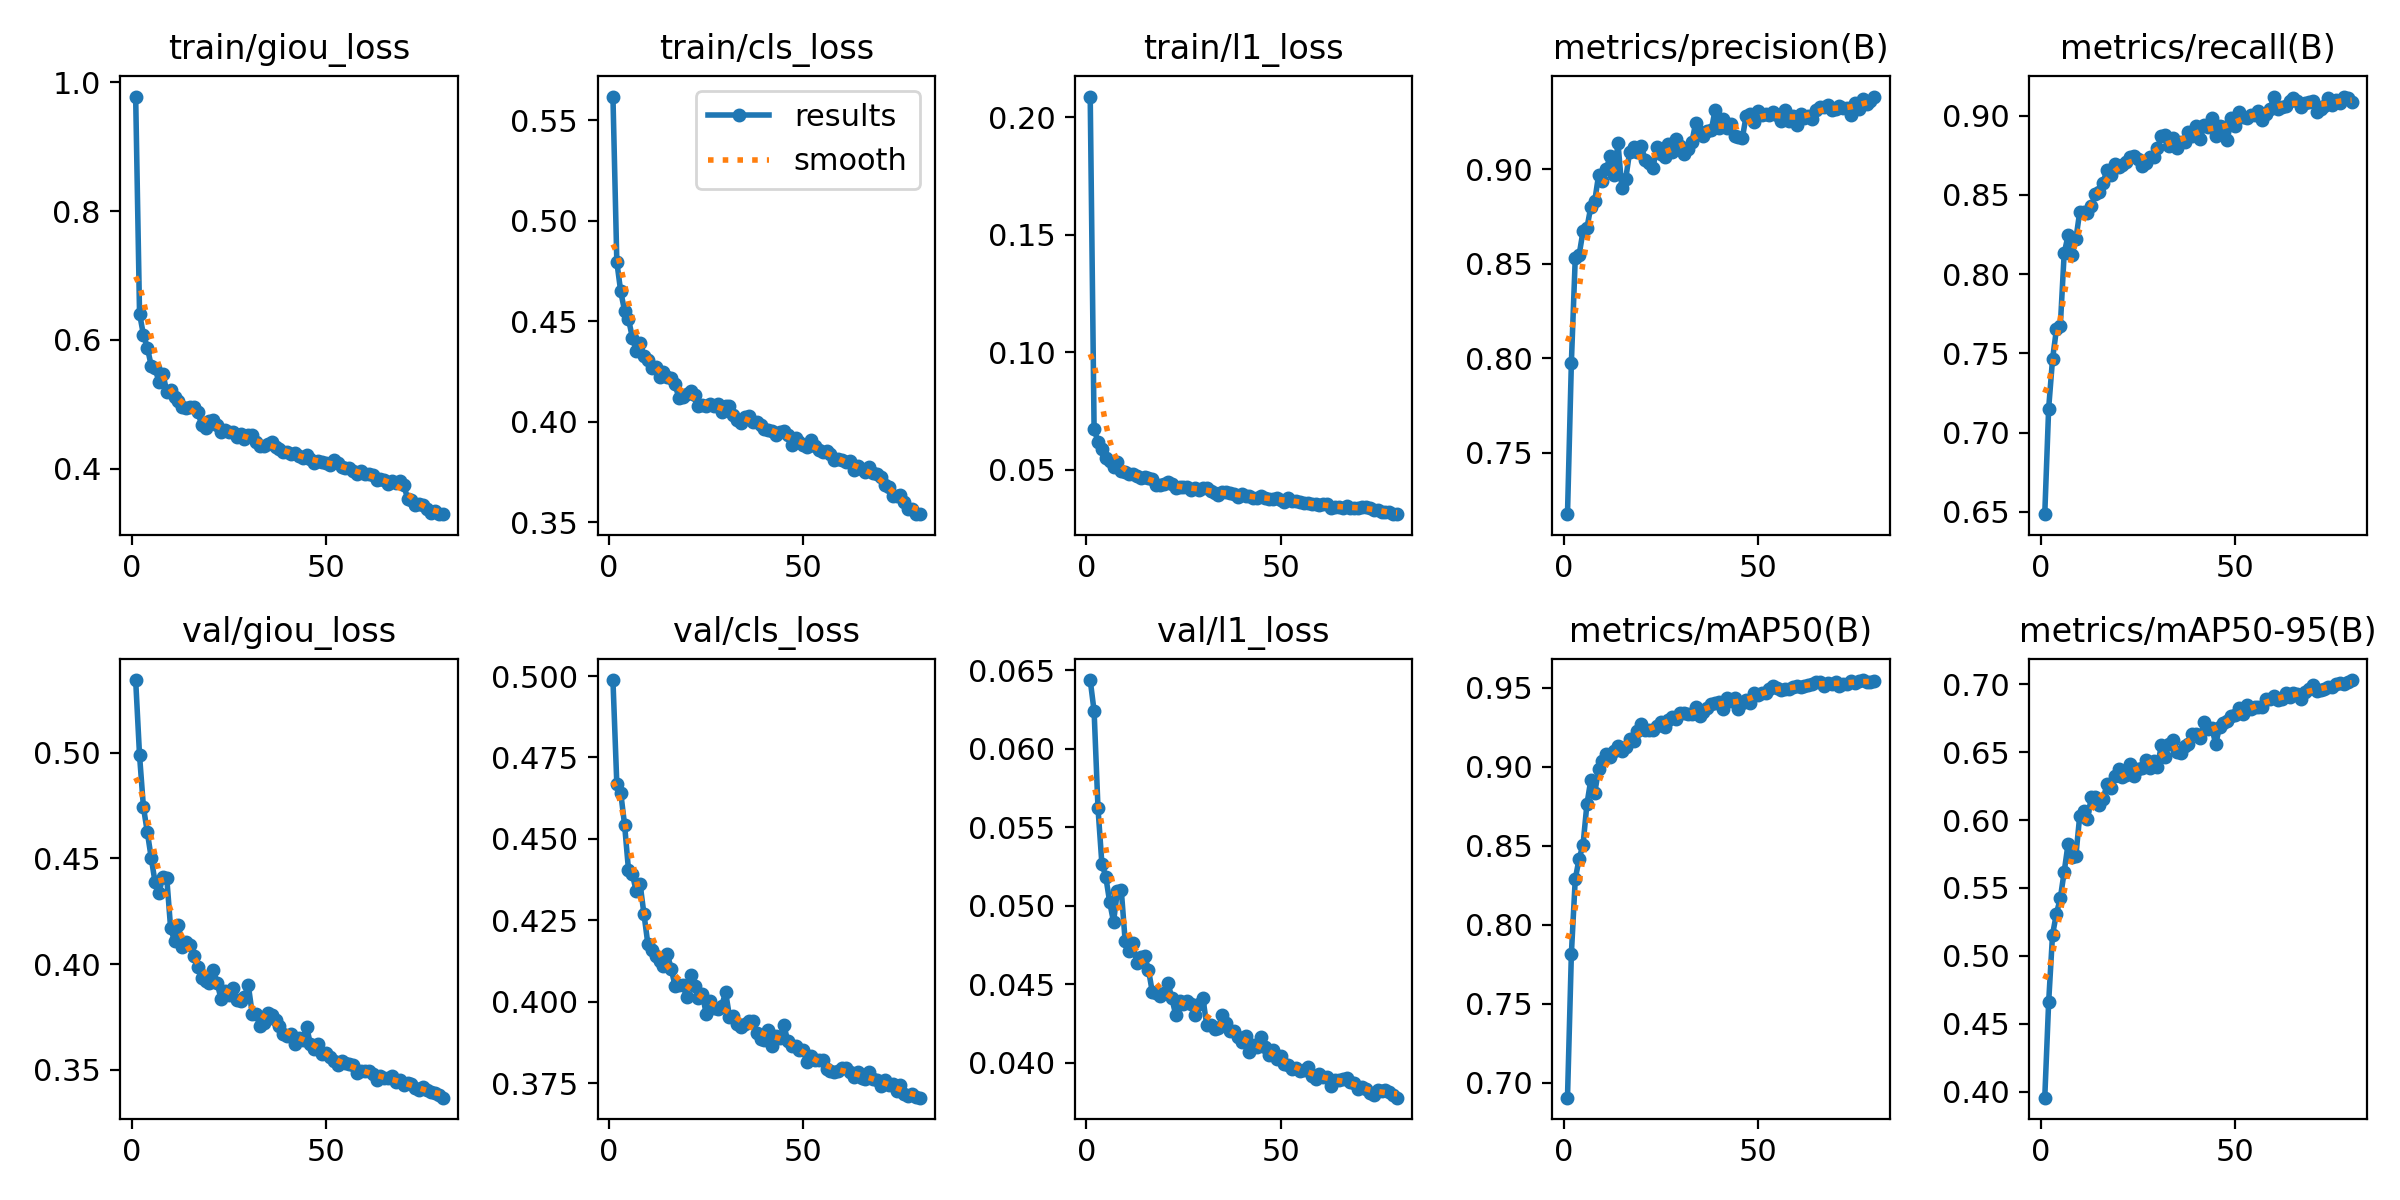

Values plotted in this chart, from the file beside it:
epoch, time, train/giou_loss, train/cls_loss, train/l1_loss, metrics/precision(B), metrics/recall(B), metrics/mAP50(B), metrics/mAP50-95(B), val/giou_loss, val/cls_loss, val/l1_loss, lr/pg0, lr/pg1, lr/pg2
1, 386.2, 0.9778, 0.5618, 0.2088, 0.7175, 0.6485, 0.6905, 0.3955, 0.5344, 0.4988, 0.06439, 0.00037, 0.00037, 0.00037
2, 725.1, 0.6404, 0.4795, 0.06719, 0.7977, 0.7152, 0.7815, 0.4658, 0.4987, 0.4668, 0.06241, 0.0007312, 0.0007312, 0.0007312
3, 1045, 0.6078, 0.4648, 0.06188, 0.853, 0.7463, 0.8288, 0.5155, 0.4743, 0.4642, 0.05623, 0.001083, 0.001083, 0.001083
4, 1362, 0.5879, 0.4552, 0.05872, 0.8546, 0.7651, 0.8418, 0.5311, 0.4624, 0.4543, 0.05269, 0.00107, 0.00107, 0.00107
5, 1677, 0.5599, 0.4511, 0.05487, 0.8671, 0.7672, 0.8506, 0.5423, 0.4503, 0.4406, 0.05186, 0.001056, 0.001056, 0.001056
6, 1985, 0.556, 0.4419, 0.05375, 0.8687, 0.8132, 0.8762, 0.5619, 0.4386, 0.4392, 0.05025, 0.001042, 0.001042, 0.001042
7, 2282, 0.5341, 0.4352, 0.05097, 0.88, 0.8244, 0.8916, 0.5825, 0.4337, 0.4339, 0.04897, 0.001029, 0.001029, 0.001029
8, 2580, 0.5471, 0.4392, 0.0532, 0.8829, 0.8123, 0.8831, 0.5727, 0.4413, 0.436, 0.05092, 0.001015, 0.001015, 0.001015
9, 2883, 0.5196, 0.4328, 0.04935, 0.8967, 0.822, 0.8984, 0.5735, 0.4408, 0.4268, 0.05098, 0.001001, 0.001001, 0.001001
10, 3188, 0.5218, 0.4307, 0.04888, 0.8939, 0.8393, 0.9037, 0.6032, 0.417, 0.4177, 0.04774, 0.0009873, 0.0009873, 0.0009873
11, 3482, 0.5103, 0.4269, 0.04792, 0.8999, 0.8394, 0.9081, 0.6069, 0.4108, 0.4161, 0.0471, 0.0009735, 0.0009735, 0.0009735
12, 3791, 0.5042, 0.4273, 0.04803, 0.9071, 0.8386, 0.9058, 0.6011, 0.4184, 0.414, 0.04761, 0.0009598, 0.0009598, 0.0009598
13, 4120, 0.4959, 0.4223, 0.04721, 0.8969, 0.8428, 0.9102, 0.6173, 0.4082, 0.4126, 0.04634, 0.000946, 0.000946, 0.000946
14, 4430, 0.4938, 0.4248, 0.0466, 0.9135, 0.8505, 0.913, 0.6168, 0.4104, 0.411, 0.0467, 0.0009323, 0.0009323, 0.0009323
15, 4728, 0.4948, 0.4221, 0.04668, 0.8899, 0.8521, 0.9099, 0.6108, 0.4091, 0.4148, 0.04679, 0.0009185, 0.0009185, 0.0009185
16, 5029, 0.4952, 0.4218, 0.04656, 0.8949, 0.8574, 0.9127, 0.6154, 0.4036, 0.4101, 0.04592, 0.0009048, 0.0009048, 0.0009048
17, 5313, 0.4885, 0.4186, 0.04584, 0.9091, 0.866, 0.9172, 0.6262, 0.3984, 0.405, 0.04447, 0.000891, 0.000891, 0.000891
18, 5611, 0.4671, 0.4116, 0.0435, 0.9114, 0.8627, 0.916, 0.6237, 0.3932, 0.4051, 0.04445, 0.0008773, 0.0008773, 0.0008773
19, 5911, 0.4629, 0.4121, 0.04331, 0.9091, 0.8692, 0.9227, 0.6323, 0.3917, 0.4053, 0.04426, 0.0008635, 0.0008635, 0.0008635
20, 6207, 0.474, 0.4136, 0.04388, 0.9121, 0.8675, 0.9269, 0.6374, 0.391, 0.4015, 0.04443, 0.0008498, 0.0008498, 0.0008498
21, 6506, 0.4747, 0.4152, 0.04452, 0.9047, 0.8689, 0.923, 0.6319, 0.3972, 0.4083, 0.0451, 0.000836, 0.000836, 0.000836
22, 6809, 0.4672, 0.4134, 0.04379, 0.9031, 0.8707, 0.9231, 0.6331, 0.3909, 0.4048, 0.04412, 0.0008223, 0.0008223, 0.0008223
23, 7106, 0.4574, 0.408, 0.04215, 0.9006, 0.8739, 0.9234, 0.6411, 0.3832, 0.4012, 0.04305, 0.0008085, 0.0008085, 0.0008085
24, 7415, 0.4595, 0.4082, 0.0427, 0.9119, 0.8748, 0.9258, 0.6325, 0.3872, 0.4026, 0.04395, 0.0007948, 0.0007948, 0.0007948
25, 7734, 0.4567, 0.4079, 0.04239, 0.9079, 0.8726, 0.9285, 0.6375, 0.3853, 0.3964, 0.04374, 0.000781, 0.000781, 0.000781
26, 8032, 0.4574, 0.4089, 0.0424, 0.9061, 0.8684, 0.9249, 0.6384, 0.3887, 0.4004, 0.04395, 0.0007673, 0.0007673, 0.0007673
27, 8330, 0.449, 0.4079, 0.04148, 0.9131, 0.8702, 0.9292, 0.6442, 0.383, 0.3982, 0.04372, 0.0007535, 0.0007535, 0.0007535
28, 8618, 0.4542, 0.4087, 0.04218, 0.9089, 0.8741, 0.9316, 0.6386, 0.3824, 0.3978, 0.04305, 0.0007398, 0.0007398, 0.0007398
29, 8922, 0.4461, 0.4049, 0.04148, 0.9158, 0.8738, 0.9302, 0.6437, 0.3846, 0.3988, 0.04373, 0.000726, 0.000726, 0.000726
30, 9239, 0.4519, 0.4078, 0.04208, 0.9119, 0.8796, 0.9337, 0.639, 0.3899, 0.403, 0.04412, 0.0007123, 0.0007123, 0.0007123
31, 9532, 0.4518, 0.4077, 0.04217, 0.9077, 0.8869, 0.9342, 0.6551, 0.3765, 0.3955, 0.04238, 0.0006985, 0.0006985, 0.0006985
32, 9831, 0.441, 0.4036, 0.04071, 0.9104, 0.8879, 0.9335, 0.6466, 0.3765, 0.3955, 0.04239, 0.0006848, 0.0006848, 0.0006848
33, 10136, 0.4353, 0.4007, 0.03982, 0.9141, 0.8807, 0.9333, 0.6564, 0.3709, 0.3932, 0.04217, 0.000671, 0.000671, 0.000671
34, 10436, 0.4357, 0.3995, 0.03925, 0.9244, 0.8862, 0.9375, 0.6592, 0.3722, 0.3922, 0.0422, 0.0006573, 0.0006573, 0.0006573
35, 10730, 0.4383, 0.4025, 0.04052, 0.9194, 0.8797, 0.9322, 0.65, 0.3767, 0.3931, 0.04306, 0.0006435, 0.0006435, 0.0006435
36, 11032, 0.4416, 0.4026, 0.0403, 0.9175, 0.8831, 0.9348, 0.6496, 0.3758, 0.3943, 0.04253, 0.0006298, 0.0006298, 0.0006298
37, 11347, 0.4332, 0.3999, 0.03995, 0.9199, 0.8833, 0.9369, 0.6547, 0.3736, 0.3941, 0.042, 0.000616, 0.000616, 0.000616
38, 11651, 0.43, 0.3996, 0.03978, 0.9204, 0.8896, 0.9398, 0.6563, 0.3709, 0.3903, 0.04198, 0.0006023, 0.0006023, 0.0006023
39, 11949, 0.4259, 0.3983, 0.03849, 0.9311, 0.8871, 0.9405, 0.6636, 0.367, 0.3886, 0.0416, 0.0005886, 0.0005886, 0.0005886
40, 12258, 0.4255, 0.3961, 0.03979, 0.9219, 0.8937, 0.9406, 0.6634, 0.366, 0.3883, 0.0413, 0.0005748, 0.0005748, 0.0005748
41, 12560, 0.4229, 0.3957, 0.03859, 0.9267, 0.885, 0.9365, 0.6605, 0.367, 0.3914, 0.04168, 0.0005611, 0.0005611, 0.0005611
42, 12863, 0.4241, 0.3956, 0.03857, 0.9219, 0.8941, 0.9436, 0.6722, 0.3619, 0.3866, 0.04067, 0.0005473, 0.0005473, 0.0005473
43, 13174, 0.4187, 0.3936, 0.03779, 0.924, 0.8926, 0.9415, 0.6675, 0.3649, 0.3894, 0.04109, 0.0005336, 0.0005336, 0.0005336
44, 13471, 0.4157, 0.3947, 0.03807, 0.9175, 0.8985, 0.9435, 0.668, 0.364, 0.389, 0.04102, 0.0005198, 0.0005198, 0.0005198
45, 13782, 0.4204, 0.3953, 0.03876, 0.9167, 0.8871, 0.9368, 0.6561, 0.3703, 0.3928, 0.04163, 0.0005061, 0.0005061, 0.0005061
46, 14086, 0.4147, 0.3933, 0.03781, 0.9162, 0.8933, 0.9405, 0.6686, 0.3619, 0.388, 0.04099, 0.0004923, 0.0004923, 0.0004923
47, 14374, 0.4078, 0.3885, 0.03759, 0.9282, 0.893, 0.9425, 0.6718, 0.3597, 0.3864, 0.04051, 0.0004786, 0.0004786, 0.0004786
48, 14671, 0.4118, 0.3918, 0.03734, 0.9291, 0.8847, 0.94, 0.6728, 0.3621, 0.3864, 0.0408, 0.0004648, 0.0004648, 0.0004648
49, 14980, 0.4107, 0.3897, 0.03778, 0.9246, 0.8985, 0.9465, 0.6769, 0.3575, 0.3853, 0.0402, 0.0004511, 0.0004511, 0.0004511
50, 15288, 0.408, 0.3882, 0.03689, 0.9306, 0.8935, 0.9452, 0.6773, 0.3579, 0.3851, 0.0404, 0.0004373, 0.0004373, 0.0004373
51, 15578, 0.405, 0.3876, 0.03626, 0.9286, 0.9021, 0.9468, 0.6826, 0.3562, 0.3815, 0.03991, 0.0004236, 0.0004236, 0.0004236
52, 15884, 0.4139, 0.3909, 0.03789, 0.9289, 0.8992, 0.9466, 0.6779, 0.354, 0.3833, 0.03985, 0.0004098, 0.0004098, 0.0004098
53, 16186, 0.408, 0.388, 0.03654, 0.9284, 0.8986, 0.949, 0.6846, 0.3521, 0.3821, 0.03956, 0.0003961, 0.0003961, 0.0003961
54, 16493, 0.4027, 0.3858, 0.03645, 0.9303, 0.9003, 0.9509, 0.682, 0.3539, 0.3822, 0.03967, 0.0003823, 0.0003823, 0.0003823
55, 16792, 0.4003, 0.3851, 0.03618, 0.9286, 0.9004, 0.9498, 0.6831, 0.353, 0.382, 0.03948, 0.0003686, 0.0003686, 0.0003686
56, 17104, 0.4, 0.3854, 0.0359, 0.9256, 0.9029, 0.9486, 0.6832, 0.3525, 0.3794, 0.03954, 0.0003548, 0.0003548, 0.0003548
57, 17407, 0.3958, 0.3838, 0.03573, 0.931, 0.8971, 0.9491, 0.683, 0.352, 0.3787, 0.03973, 0.0003411, 0.0003411, 0.0003411
58, 17719, 0.3911, 0.3811, 0.03522, 0.9256, 0.9013, 0.9489, 0.6895, 0.3486, 0.3785, 0.03912, 0.0003273, 0.0003273, 0.0003273
59, 18005, 0.3957, 0.3817, 0.03519, 0.9282, 0.9042, 0.9504, 0.6895, 0.3495, 0.3787, 0.03898, 0.0003136, 0.0003136, 0.0003136
60, 18287, 0.3912, 0.381, 0.03503, 0.9231, 0.9121, 0.9513, 0.6913, 0.3496, 0.3798, 0.03929, 0.0002998, 0.0002998, 0.0002998
... 20 more rows
